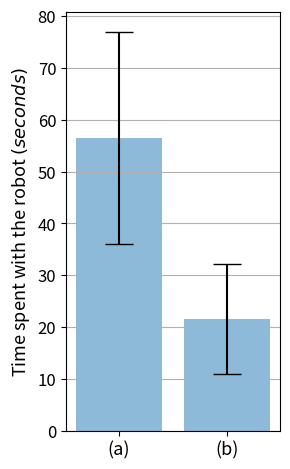

Source code (Python):
import numpy as np
import matplotlib.pyplot as plt


# Calculate the average
aluminum_mean = 56.45
copper_mean = 21.56

# Calculate the standard deviation
aluminum_std = 20.37
copper_std = 10.58

# Create lists for the plot
materials = ['(a)', '(b)']
x_pos = np.arange(len(materials))
CTEs = [aluminum_mean, copper_mean]
error = [aluminum_std, copper_std]

# Build the plot
fig, ax = plt.subplots()
ax.bar(x_pos, CTEs, yerr=error, align='center', alpha=0.5, ecolor='black', capsize=10)
ax.set_ylabel('Time spent with the robot $(seconds)$', fontsize=13)
ax.set_xticks(x_pos)
ax.set_xticklabels(materials, fontsize=13)
# ax.set_title('Coefficent of Thermal Expansion (CTE) of Three Metals')
plt.yticks(size = 12)
ax.yaxis.grid(True)
fig.set_figwidth(3)
# Save the figure and show
plt.tight_layout()
plt.savefig('bar_plot_with_error_bars.png')
plt.show()